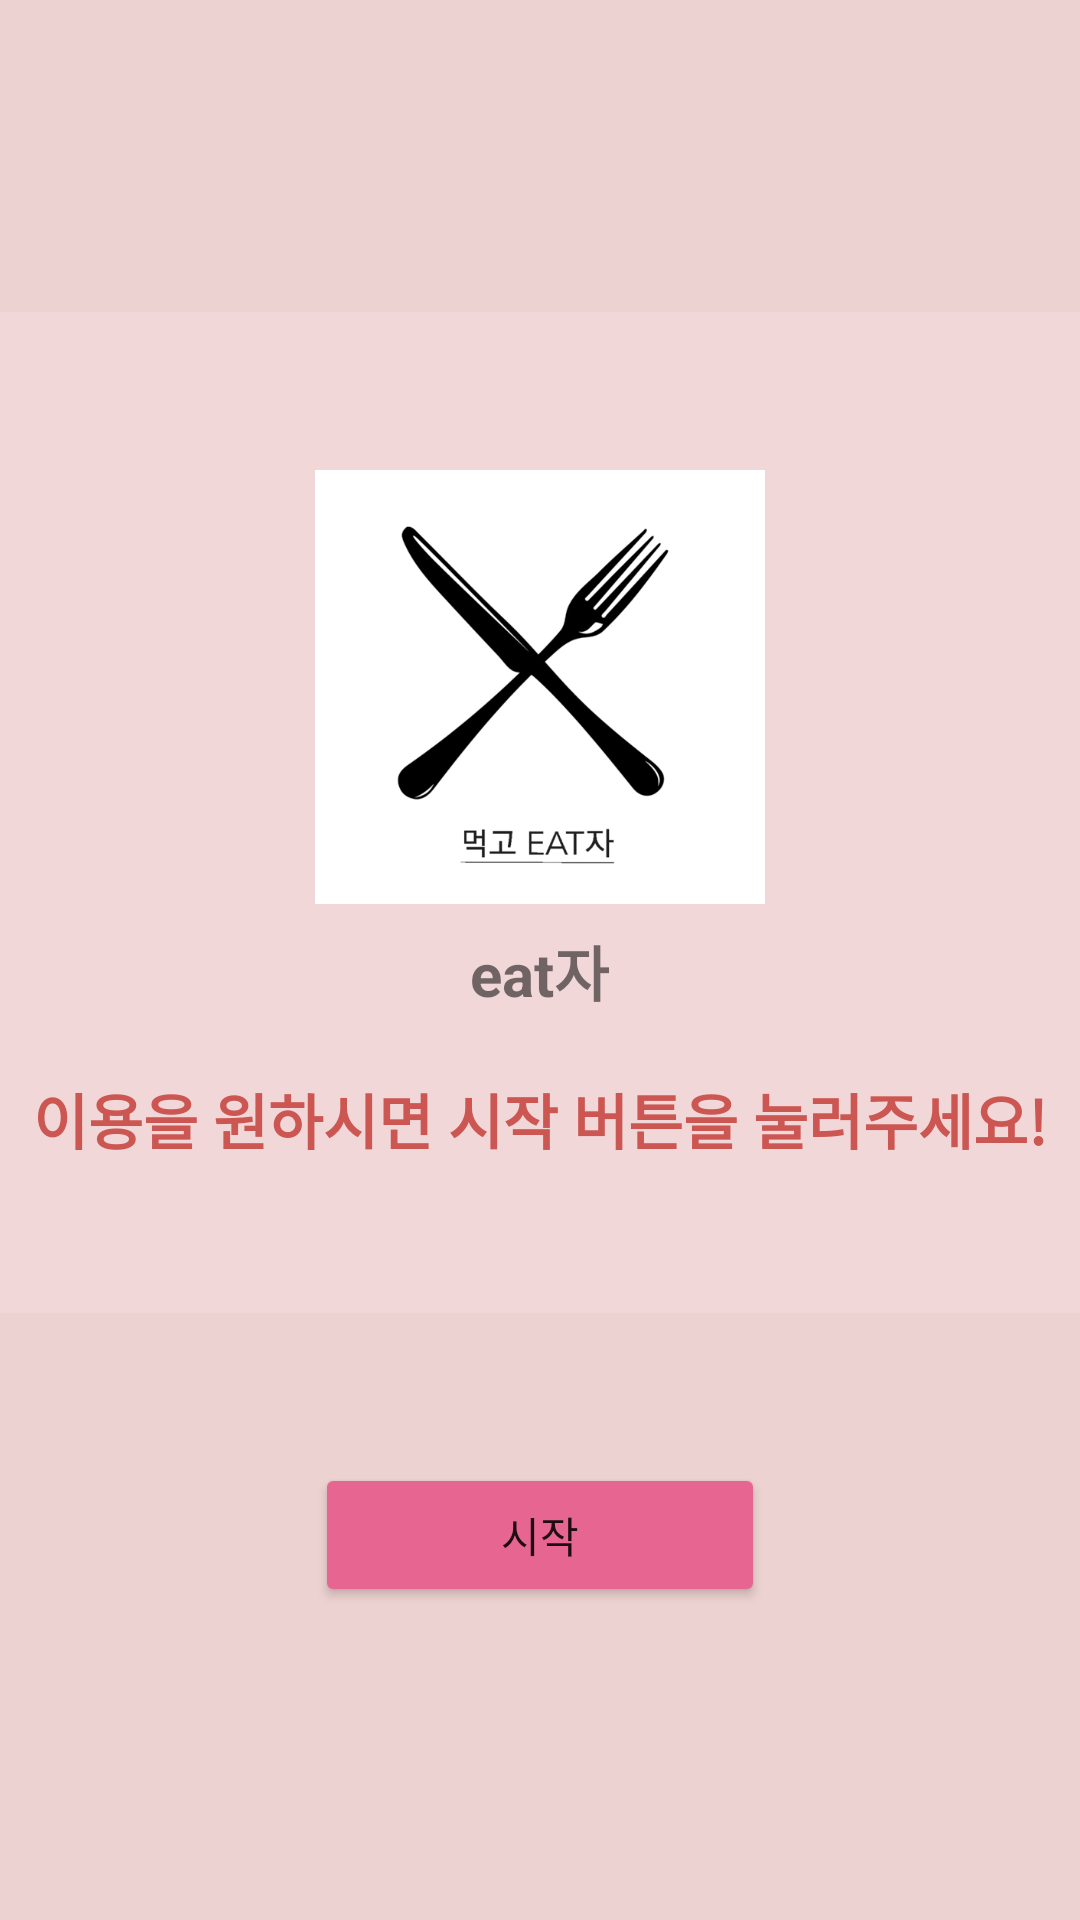

Here is an Android app screen rendered from its layout file. Give the layout XML and the strings, colors and styles it references.
<!-- AndroidManifest.xml: application theme Theme.RandomFood -->
<!-- res/layout/activity_main.xml -->
<?xml version="1.0" encoding="utf-8"?>
<LinearLayout xmlns:android="http://schemas.android.com/apk/res/android"
    xmlns:tools="http://schemas.android.com/tools"
    android:layout_width="match_parent"
    android:layout_height="match_parent"
    android:background="@color/backPick"
    android:gravity="center"
    android:orientation="vertical"
    tools:context=".MainActivity">

    <LinearLayout
        android:layout_width="match_parent"
        android:layout_height="wrap_content"
        android:gravity="center"
        android:background="@color/subBackPick"
        android:paddingTop="50dp"
        android:paddingBottom="50dp"
        android:orientation="vertical">

        <ImageView
            android:layout_width="150dp"
            android:layout_height="150dp"
            android:src="@drawable/logo" />

        <TextView
            android:layout_width="wrap_content"
            android:layout_height="wrap_content"
            android:layout_marginTop="5dp"
            android:text="@string/eatja"
            android:textSize="20sp"
            android:textStyle="bold"/>

        <TextView
            android:layout_width="wrap_content"
            android:layout_height="wrap_content"
            android:layout_marginTop="20dp"
            android:text="@string/mainTxt"
            android:textSize="20sp"
            android:textColor="@color/mainTxtColor"
            android:textStyle="bold"/>

    </LinearLayout>

    <Button
        android:onClick="startBtn"
        android:layout_width="150dp"
        android:layout_height="wrap_content"
        android:layout_gravity="center"
        android:layout_marginTop="50dp"
        android:text="@string/startBtnTxt"
        android:backgroundTint="@color/LightPink" />

</LinearLayout>
<!-- resources referenced by this layout -->
<resources>
  <color name="LightPink">#E76591</color>
  <color name="backPick">#ECD2D1</color>
  <color name="mainTxtColor">#CC5652</color>
  <color name="subBackPick">#F1D7D8</color>
  <!-- drawable logo: png bitmap (drawable, 40758 bytes) -->
  <string name="eatja">eat자</string>
  <string name="mainTxt">이용을 원하시면 시작 버튼을 눌러주세요!</string>
  <string name="startBtnTxt">시작</string>
  <style name="Theme.RandomFood" parent="Theme.MaterialComponents.DayNight.DarkActionBar">
          
          <item name="colorPrimary">@color/purple_500</item>
          <item name="colorPrimaryVariant">@color/purple_700</item>
          <item name="colorOnPrimary">@color/white</item>
          
          <item name="colorSecondary">@color/teal_200</item>
          <item name="colorSecondaryVariant">@color/teal_700</item>
          <item name="colorOnSecondary">@color/black</item>
          
          <item name="android:statusBarColor" tools:targetApi="l">?attr/colorPrimaryVariant</item>
          
      </style>
  <color name="purple_500">#FF6200EE</color>
  <color name="purple_700">#FF3700B3</color>
  <color name="white">#FFFFFFFF</color>
  <color name="teal_200">#FF03DAC5</color>
  <color name="teal_700">#FF018786</color>
  <color name="black">#FF000000</color>
</resources>
